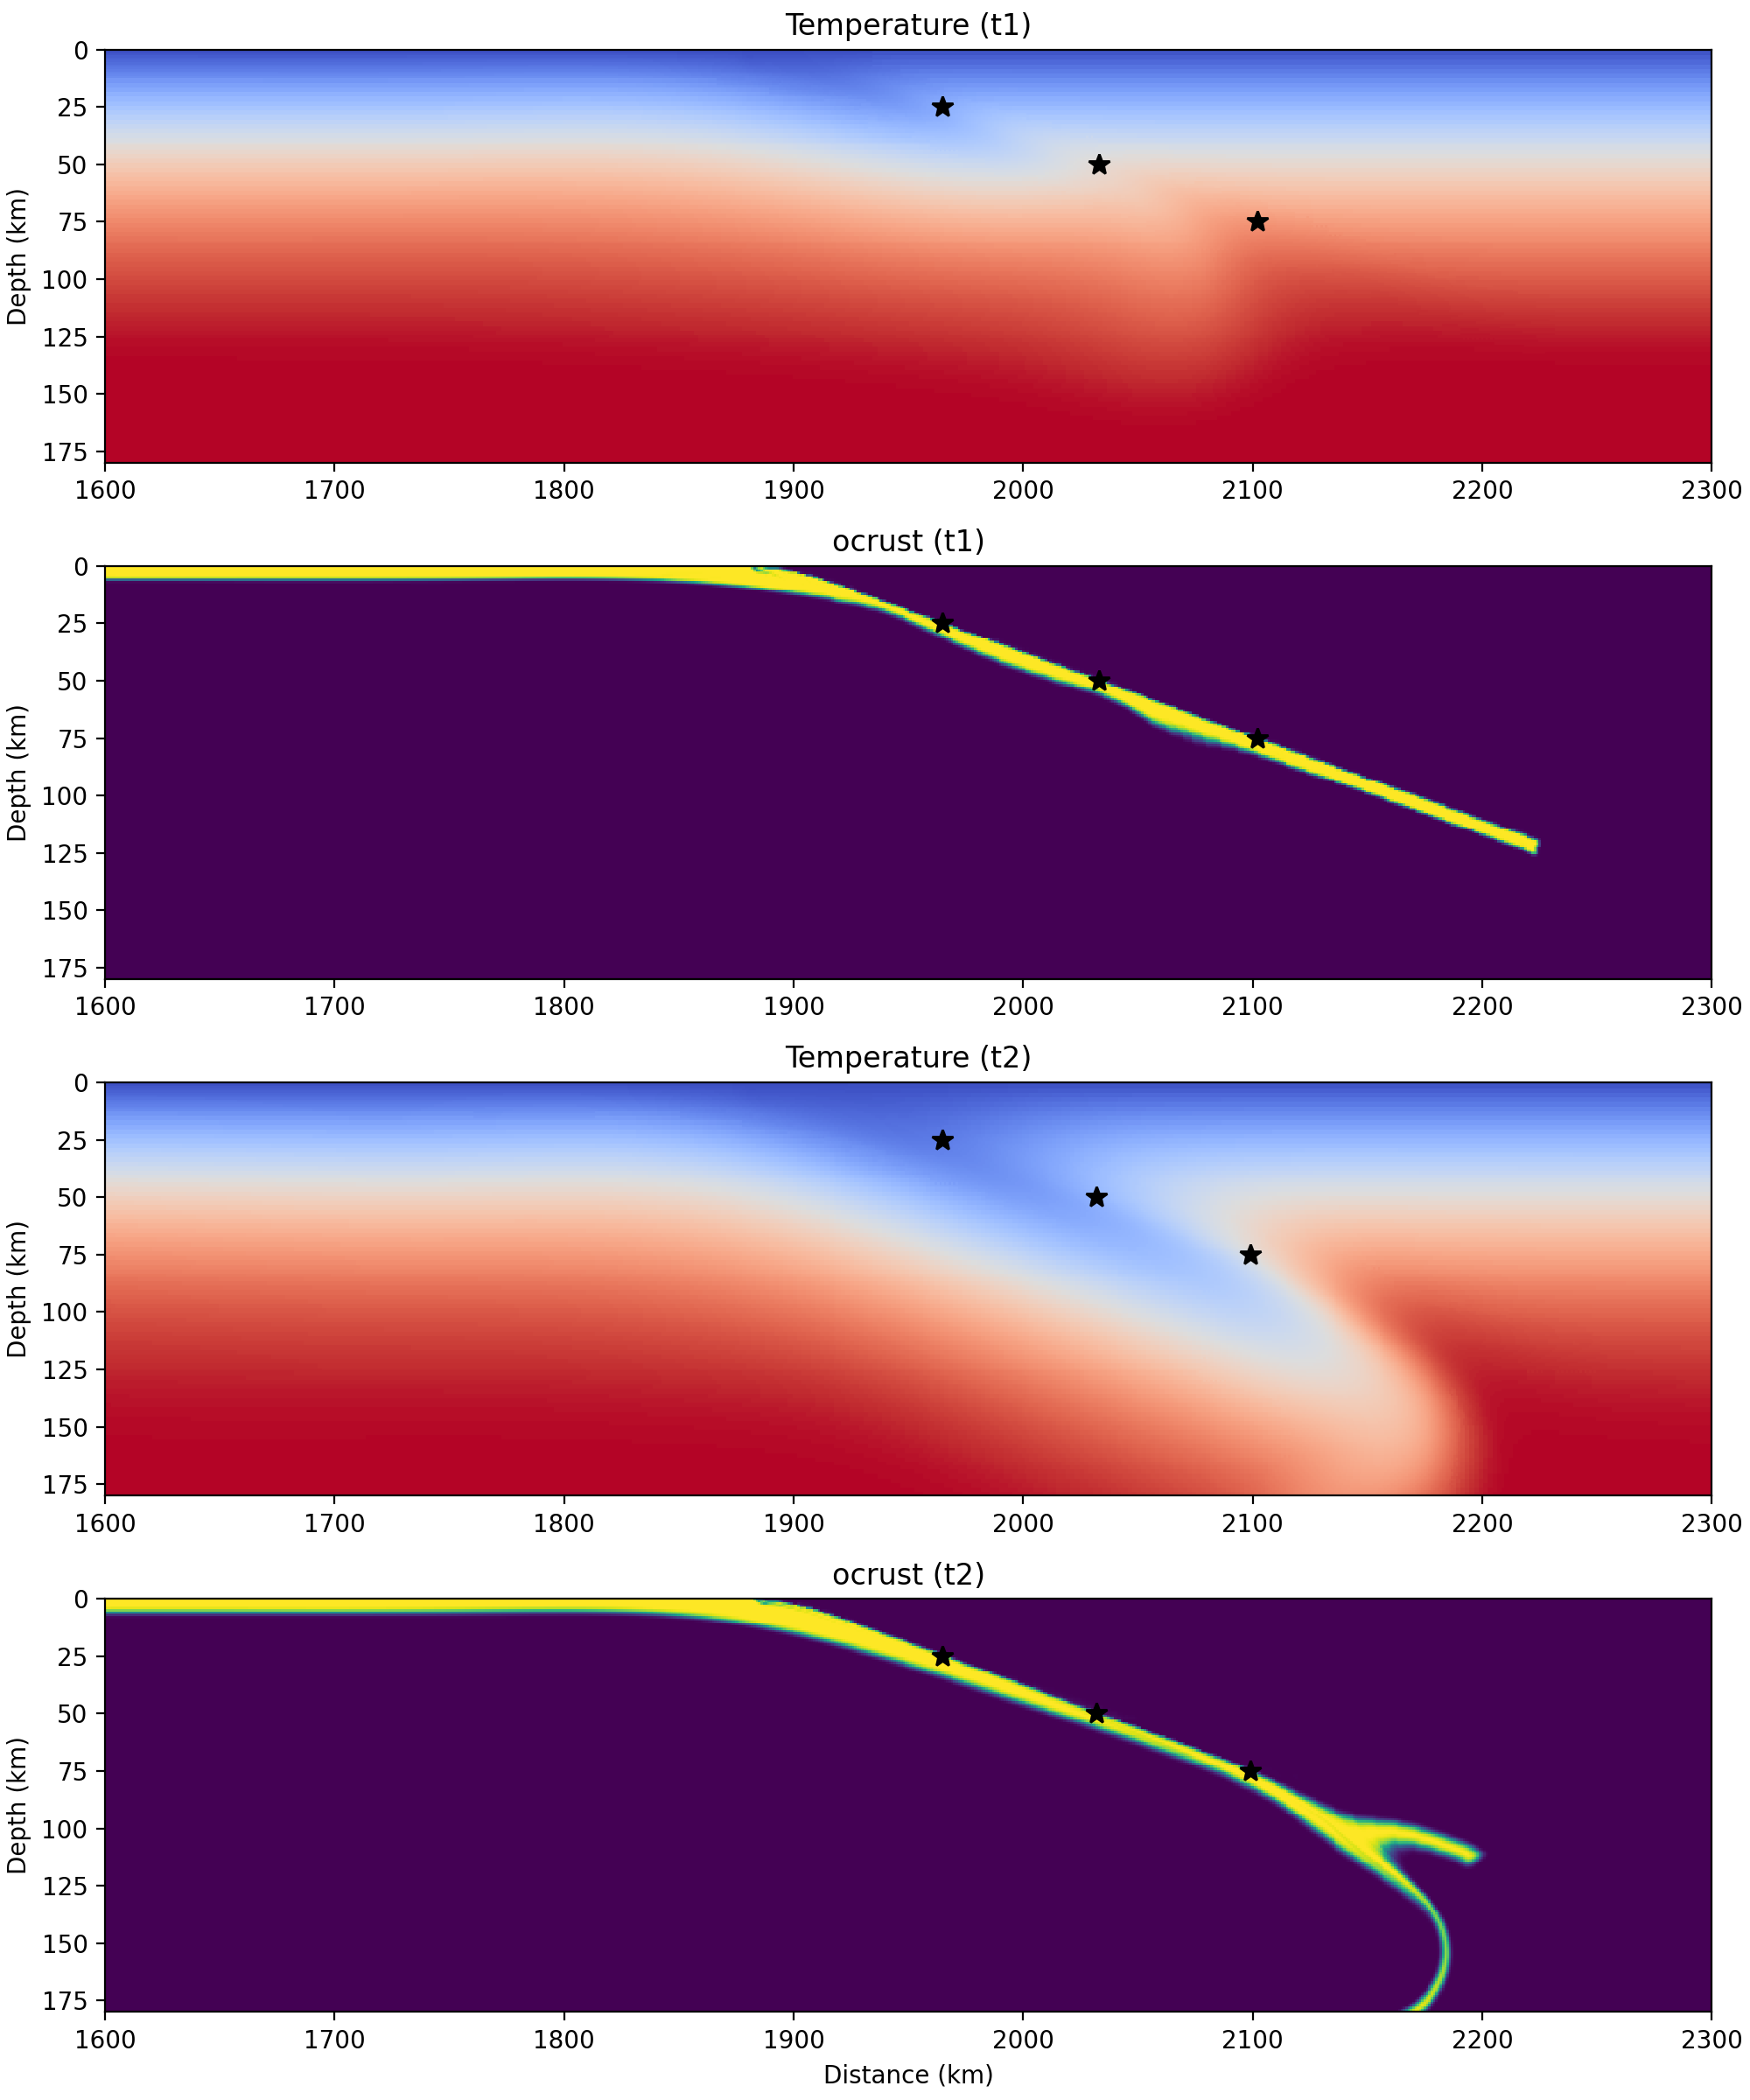

Values plotted in this chart, from the file beside it:
depth_km, x1_km, T1_C, x2_km, T2_C, dT_C
25.0, 1965, 338.7, 1965, 159.2, -179.6
50.0, 2033, 731.9, 2032, 378.8, -353
75.0, 2102, 1059, 2099, 698.3, -361.1
